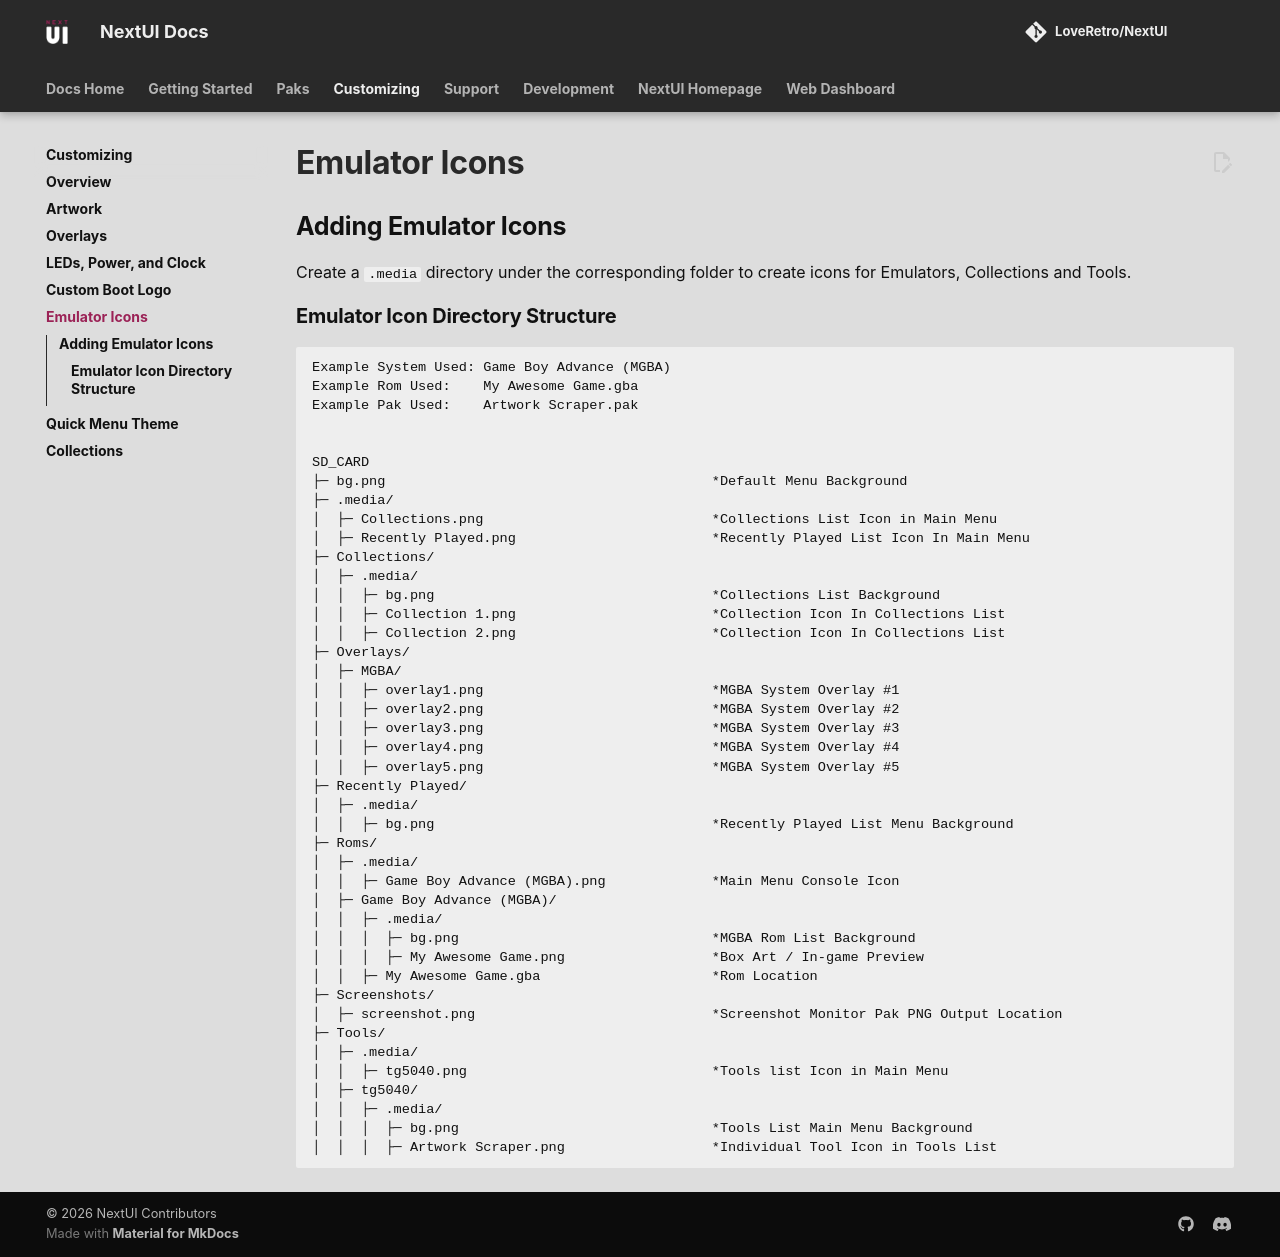

repository: LoveRetro/nextui-docs · page: customizing/emulator-icons/index.html · generator: mkdocs

## Adding Emulator Icons

Create a `.media` directory under the corresponding folder to create icons for Emulators, Collections and Tools.

### Emulator Icon Directory Structure

```
Example System Used: Game Boy Advance (MGBA)
Example Rom Used:    My Awesome Game.gba
Example Pak Used:    Artwork Scraper.pak


SD_CARD
├─ bg.png                                        *Default Menu Background
├─ .media/
│  ├─ Collections.png                            *Collections List Icon in Main Menu
│  ├─ Recently Played.png                        *Recently Played List Icon In Main Menu
├─ Collections/
│  ├─ .media/
│  │  ├─ bg.png                                  *Collections List Background
│  │  ├─ Collection 1.png                        *Collection Icon In Collections List
│  │  ├─ Collection 2.png                        *Collection Icon In Collections List
├─ Overlays/
│  ├─ MGBA/
│  │  ├─ overlay1.png                            *MGBA System Overlay #1
│  │  ├─ overlay2.png                            *MGBA System Overlay #2
│  │  ├─ overlay3.png                            *MGBA System Overlay #3
│  │  ├─ overlay4.png                            *MGBA System Overlay #4
│  │  ├─ overlay5.png                            *MGBA System Overlay #5
├─ Recently Played/
│  ├─ .media/
│  │  ├─ bg.png                                  *Recently Played List Menu Background
├─ Roms/
│  ├─ .media/
│  │  ├─ Game Boy Advance (MGBA).png             *Main Menu Console Icon
│  ├─ Game Boy Advance (MGBA)/
│  │  ├─ .media/
│  │  │  ├─ bg.png                               *MGBA Rom List Background
│  │  │  ├─ My Awesome Game.png                  *Box Art / In-game Preview
│  │  ├─ My Awesome Game.gba                     *Rom Location
├─ Screenshots/
│  ├─ screenshot.png                             *Screenshot Monitor Pak PNG Output Location
├─ Tools/
│  ├─ .media/
│  │  ├─ tg5040.png                              *Tools list Icon in Main Menu
│  ├─ tg5040/
│  │  ├─ .media/
│  │  │  ├─ bg.png                               *Tools List Main Menu Background
│  │  │  ├─ Artwork Scraper.png                  *Individual Tool Icon in Tools List
```
